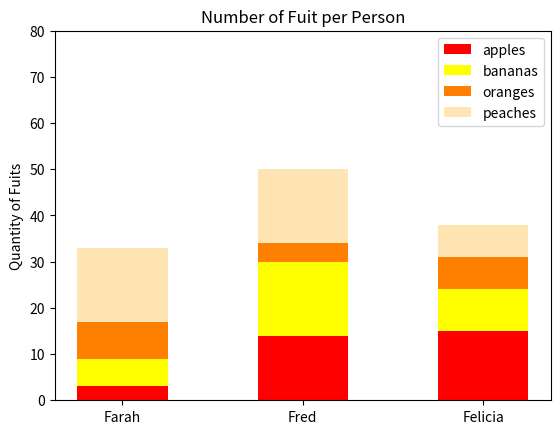

Here is the Python script that generated this plot:
#!/usr/bin/env python3
import numpy as np
import matplotlib.pyplot as plt

np.random.seed(5)
fruit = np.random.randint(0, 20, (4, 3))

lables = ['Farah', 'Fred', 'Felicia']
width = 0.5

apples = fruit[0][:]
bananas = fruit[1][:]
orange = fruit[2][:]
peaches = fruit[3][:]

plt.ylabel('Quantity of Fuits')
plt.title('Number of Fuit per Person')
plt.bar(lables, apples, width, color='red')
plt.bar(lables, bananas, width, bottom=apples, color='yellow')
plt.bar(lables, orange, width, bottom=apples + bananas, color='#ff8000')
plt.bar(
    lables,
    peaches,
    width,
    bottom=apples +
    bananas +
    orange,
    color='#ffe5b4')

plt.yticks(np.arange(0, 90, step=10))
plt.legend(['apples', 'bananas', 'oranges', 'peaches'])

plt.show()
